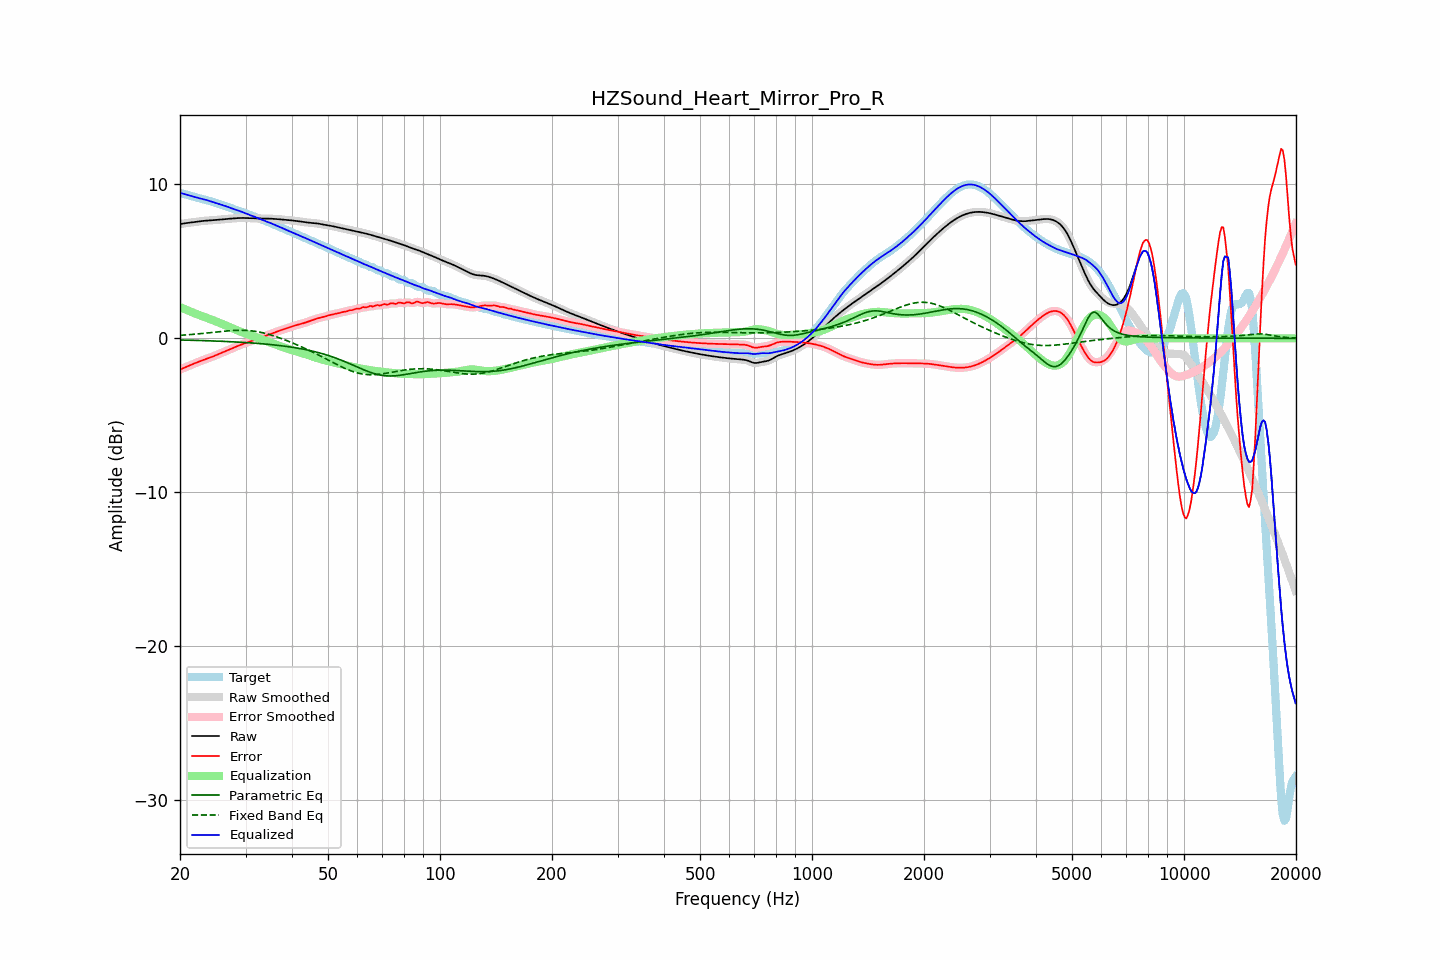

Data behind this chart, as committed beside it:
frequency, raw, error, smoothed, error_smoothed, equalization, parametric_eq, fixed_band_eq, equalized_raw, equalized_smoothed, target
20.00, 7.42, -2.03, 7.42, -2.03, 2.03, -0.11, 0.19, 9.46, 9.46, 9.45
20.20, 7.44, -1.98, 7.44, -1.99, 1.99, -0.11, 0.20, 9.43, 9.43, 9.43
20.40, 7.46, -1.94, 7.46, -1.94, 1.94, -0.11, 0.21, 9.40, 9.40, 9.40
20.61, 7.48, -1.90, 7.48, -1.90, 1.89, -0.12, 0.22, 9.37, 9.37, 9.38
20.81, 7.49, -1.85, 7.49, -1.85, 1.85, -0.12, 0.22, 9.34, 9.34, 9.34
21.02, 7.51, -1.81, 7.51, -1.81, 1.80, -0.12, 0.23, 9.31, 9.31, 9.31
21.23, 7.52, -1.76, 7.52, -1.76, 1.76, -0.12, 0.24, 9.28, 9.28, 9.28
21.44, 7.53, -1.72, 7.53, -1.72, 1.72, -0.13, 0.25, 9.25, 9.25, 9.25
21.66, 7.55, -1.67, 7.55, -1.67, 1.67, -0.13, 0.26, 9.22, 9.22, 9.22
21.87, 7.56, -1.63, 7.56, -1.63, 1.63, -0.13, 0.27, 9.19, 9.19, 9.19
22.09, 7.57, -1.59, 7.57, -1.59, 1.59, -0.13, 0.28, 9.16, 9.16, 9.16
22.31, 7.59, -1.55, 7.59, -1.55, 1.55, -0.14, 0.29, 9.14, 9.14, 9.14
22.54, 7.60, -1.51, 7.60, -1.51, 1.51, -0.14, 0.30, 9.11, 9.11, 9.11
22.76, 7.62, -1.47, 7.62, -1.47, 1.47, -0.14, 0.31, 9.09, 9.09, 9.08
22.99, 7.63, -1.43, 7.63, -1.43, 1.43, -0.15, 0.32, 9.06, 9.06, 9.06
23.22, 7.64, -1.39, 7.64, -1.39, 1.39, -0.15, 0.33, 9.03, 9.03, 9.03
23.45, 7.65, -1.36, 7.65, -1.36, 1.36, -0.15, 0.34, 9.00, 9.00, 9.00
23.69, 7.66, -1.32, 7.66, -1.32, 1.32, -0.16, 0.35, 8.97, 8.97, 8.98
23.92, 7.66, -1.28, 7.66, -1.28, 1.28, -0.16, 0.36, 8.94, 8.94, 8.94
24.16, 7.67, -1.24, 7.67, -1.24, 1.24, -0.17, 0.37, 8.91, 8.91, 8.91
24.40, 7.68, -1.20, 7.68, -1.20, 1.20, -0.17, 0.38, 8.88, 8.88, 8.88
24.65, 7.68, -1.16, 7.68, -1.16, 1.16, -0.17, 0.39, 8.84, 8.84, 8.84
24.89, 7.69, -1.12, 7.69, -1.12, 1.12, -0.18, 0.40, 8.81, 8.81, 8.81
25.14, 7.70, -1.07, 7.70, -1.07, 1.07, -0.18, 0.42, 8.78, 8.77, 8.77
25.39, 7.71, -1.03, 7.71, -1.03, 1.03, -0.18, 0.43, 8.74, 8.74, 8.74
25.65, 7.72, -0.99, 7.72, -0.99, 0.99, -0.19, 0.44, 8.71, 8.71, 8.71
25.91, 7.73, -0.94, 7.73, -0.94, 0.94, -0.19, 0.45, 8.67, 8.67, 8.67
26.16, 7.74, -0.90, 7.74, -0.90, 0.90, -0.20, 0.46, 8.64, 8.64, 8.64
26.43, 7.75, -0.86, 7.75, -0.86, 0.86, -0.20, 0.47, 8.60, 8.61, 8.61
26.69, 7.76, -0.81, 7.76, -0.81, 0.81, -0.21, 0.48, 8.57, 8.57, 8.57
26.96, 7.77, -0.77, 7.77, -0.77, 0.77, -0.21, 0.49, 8.53, 8.53, 8.53
27.23, 7.78, -0.72, 7.78, -0.72, 0.72, -0.22, 0.49, 8.50, 8.50, 8.50
27.50, 7.78, -0.67, 7.78, -0.67, 0.67, -0.22, 0.50, 8.46, 8.46, 8.46
27.77, 7.79, -0.63, 7.79, -0.63, 0.63, -0.23, 0.51, 8.42, 8.42, 8.42
28.05, 7.80, -0.58, 7.80, -0.58, 0.58, -0.23, 0.51, 8.38, 8.38, 8.38
28.33, 7.81, -0.54, 7.81, -0.54, 0.54, -0.24, 0.52, 8.35, 8.35, 8.35
28.62, 7.82, -0.49, 7.82, -0.49, 0.50, -0.24, 0.52, 8.31, 8.31, 8.31
28.90, 7.82, -0.45, 7.82, -0.45, 0.45, -0.25, 0.52, 8.28, 8.28, 8.27
29.19, 7.82, -0.41, 7.82, -0.41, 0.41, -0.26, 0.52, 8.24, 8.24, 8.24
29.48, 7.82, -0.37, 7.82, -0.37, 0.38, -0.26, 0.52, 8.20, 8.20, 8.20
29.78, 7.82, -0.34, 7.82, -0.34, 0.34, -0.27, 0.52, 8.16, 8.16, 8.16
30.08, 7.82, -0.30, 7.82, -0.30, 0.30, -0.28, 0.51, 8.12, 8.12, 8.12
30.38, 7.81, -0.27, 7.81, -0.27, 0.27, -0.28, 0.51, 8.08, 8.08, 8.08
30.68, 7.81, -0.23, 7.81, -0.23, 0.23, -0.29, 0.50, 8.04, 8.04, 8.04
30.99, 7.80, -0.20, 7.81, -0.20, 0.19, -0.30, 0.49, 8.00, 8.00, 8.00
31.30, 7.80, -0.16, 7.80, -0.16, 0.16, -0.30, 0.48, 7.96, 7.96, 7.96
31.61, 7.80, -0.12, 7.80, -0.12, 0.12, -0.31, 0.47, 7.92, 7.92, 7.92
31.93, 7.80, -0.08, 7.80, -0.08, 0.08, -0.32, 0.45, 7.88, 7.88, 7.88
32.24, 7.79, -0.04, 7.79, -0.04, 0.04, -0.33, 0.43, 7.84, 7.84, 7.84
32.57, 7.79, -0.00, 7.79, -0.00, 0.00, -0.34, 0.42, 7.79, 7.79, 7.79
32.89, 7.79, 0.04, 7.79, 0.04, -0.04, -0.34, 0.40, 7.75, 7.75, 7.75
33.22, 7.79, 0.08, 7.79, 0.08, -0.07, -0.35, 0.37, 7.71, 7.71, 7.71
33.55, 7.79, 0.12, 7.79, 0.11, -0.11, -0.36, 0.35, 7.67, 7.67, 7.67
33.89, 7.78, 0.15, 7.78, 0.15, -0.15, -0.37, 0.32, 7.63, 7.63, 7.63
34.23, 7.78, 0.19, 7.78, 0.19, -0.19, -0.38, 0.30, 7.59, 7.59, 7.59
34.57, 7.78, 0.23, 7.78, 0.23, -0.23, -0.39, 0.27, 7.55, 7.55, 7.55
34.92, 7.78, 0.27, 7.78, 0.27, -0.27, -0.40, 0.24, 7.51, 7.51, 7.51
35.27, 7.77, 0.31, 7.77, 0.31, -0.31, -0.41, 0.20, 7.46, 7.46, 7.46
35.62, 7.77, 0.35, 7.77, 0.35, -0.35, -0.42, 0.17, 7.42, 7.42, 7.42
35.97, 7.76, 0.39, 7.76, 0.39, -0.39, -0.43, 0.14, 7.37, 7.37, 7.37
... 635 more rows
